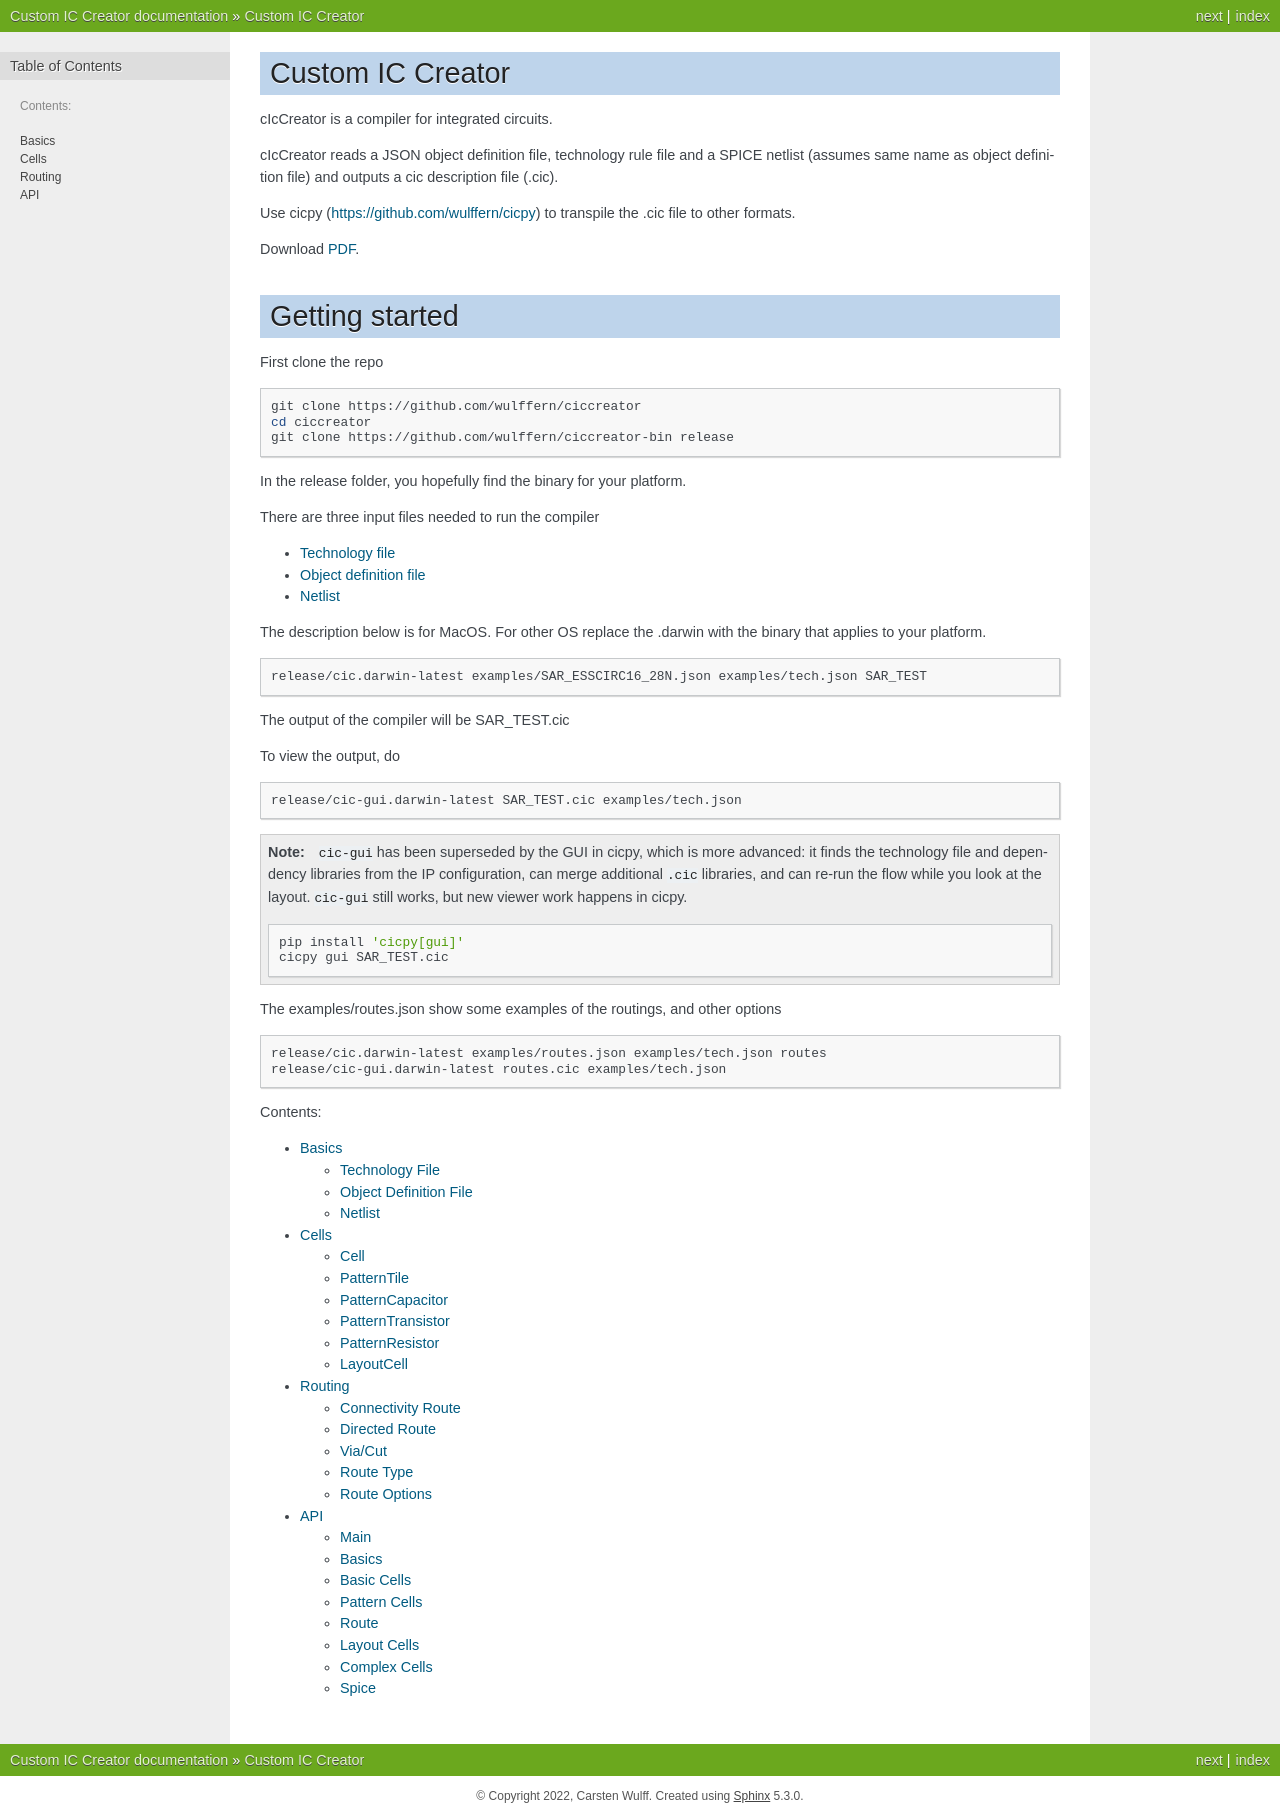

repository: wulffern/ciccreator · page: index.html · generator: sphinx

.. Custom IC Creator documentation master file, created by
   sphinx-quickstart on Mon Dec  5 20:08:26 2022.
   You can adapt this file completely to your liking, but it should at least
   contain the root `toctree` directive.

Custom IC Creator
=============================================

cIcCreator is a compiler for integrated circuits.

cIcCreator reads a JSON object definition file, technology rule file
and a SPICE netlist (assumes same name as object definition file)
and outputs a cic description file (.cic).

Use cicpy (https://github.com/wulffern/cicpy) to transpile the .cic file to other formats.

Download `PDF <customiccreator.pdf>`_.

Getting started
===============

First clone the repo

.. code-block:: bash

   git clone https://github.com/wulffern/ciccreator
   cd ciccreator
   git clone https://github.com/wulffern/ciccreator-bin release

In the release folder, you hopefully find the binary for your platform.

There are three input files needed to run the compiler

* `Technology file <https://github.com/wulffern/ciccreator/blob/master/examples/tech.json>`_
* `Object definition file <https://github.com/wulffern/ciccreator/blob/master/examples/SAR_ESSCIRC16_28N.json>`_
* `Netlist <https://github.com/wulffern/ciccreator/blob/master/examples/SAR_ESSCIRC16_28N.json>`_

The description below is for MacOS. For other OS replace the .darwin with the
binary that applies to your platform.

.. code-block:: bash

   release/cic.darwin-latest examples/SAR_ESSCIRC16_28N.json examples/tech.json SAR_TEST

The output of the compiler will be SAR_TEST.cic

To view the output, do

.. code-block:: bash

   release/cic-gui.darwin-latest SAR_TEST.cic examples/tech.json

.. note::

   ``cic-gui`` has been superseded by the GUI in cicpy, which is more
   advanced: it finds the technology file and dependency libraries from the
   IP configuration, can merge additional ``.cic`` libraries, and can re-run
   the flow while you look at the layout. ``cic-gui`` still works, but new
   viewer work happens in cicpy.

   .. code-block:: bash

      pip install 'cicpy[gui]'
      cicpy gui SAR_TEST.cic


The examples/routes.json show some examples of the routings, and other options

.. code-block:: bash

   release/cic.darwin-latest examples/routes.json examples/tech.json routes
   release/cic-gui.darwin-latest routes.cic examples/tech.json



.. toctree::
   :maxdepth: 2
   :caption: Contents:

   basics/basics
   cells/cells
   routing/route
   api
